Photos from the image-classification dataset "roi_masks" in the GitHub repository Edgar-Del/brain_watermark. Its 4 classes are: glioma, meningioma, no tumor, pituitary tumor.

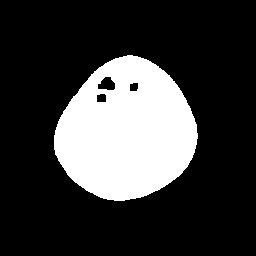
Label: glioma

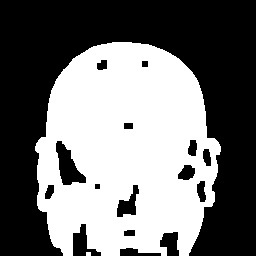
Label: meningioma

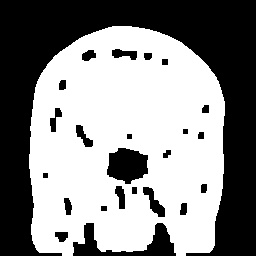
Label: pituitary tumor

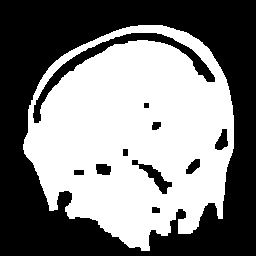
Label: meningioma

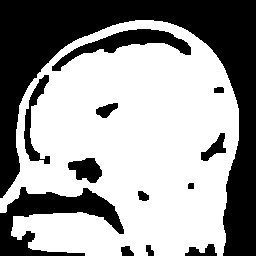
Label: pituitary tumor

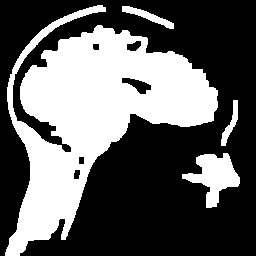
Label: no tumor
